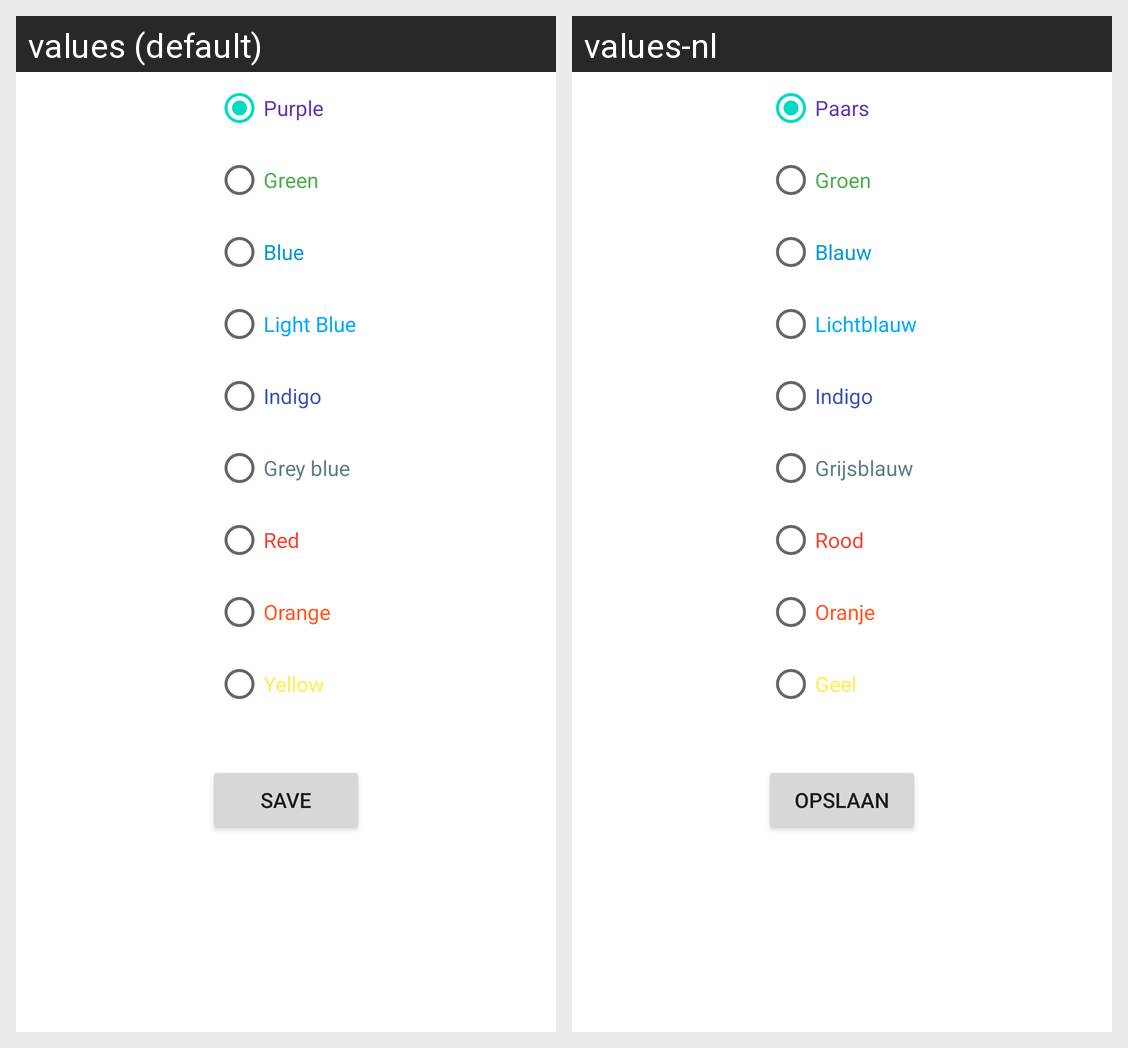

The same Android screen rendered under two of its app's locales, left to right. List the strings drawn on it with the default value and each locale's translation.
Android screen res/layout/activity_color.xml rendered under 2 locales, left to right: values (default), values-nl. Device: Nexus 5 (rendered at 1080×1920; each locale shown at half size, 540×960, under a caption strip naming it); theme AppTheme.
Strings drawn on this screen, with the default value and each locale's value (text and hints the layout hard-codes, and strings that could not be matched under every locale, appear in the picture but are not listed):

color_purple
  values: Purple
  values-nl: Paars

color_green
  values: Green
  values-nl: Groen

color_blue
  values: Blue
  values-nl: Blauw

color_lightblue
  values: Light Blue
  values-nl: Lichtblauw

color_indigo
  values: Indigo
  values-nl: Indigo

color_greyblue
  values: Grey blue
  values-nl: Grijsblauw

color_red
  values: Red
  values-nl: Rood

color_orange
  values: Orange
  values-nl: Oranje

color_yellow
  values: Yellow
  values-nl: Geel

string_save
  values: Save
  values-nl: Opslaan
